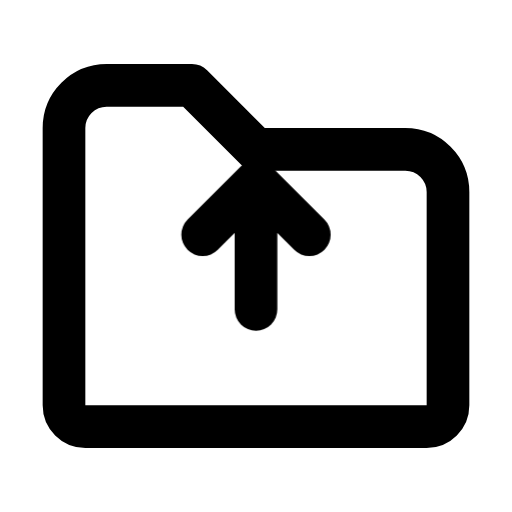
t = 0.00 s
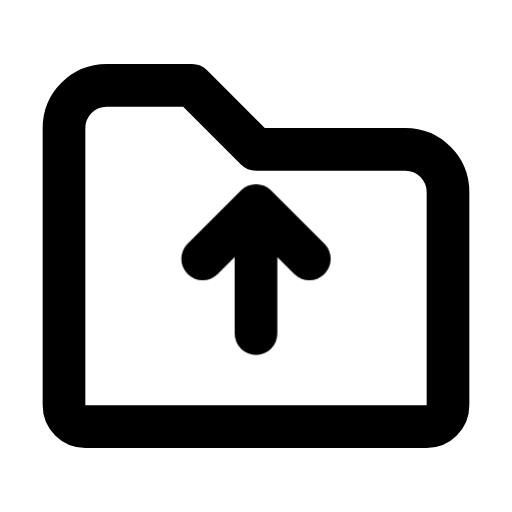
t = 0.80 s
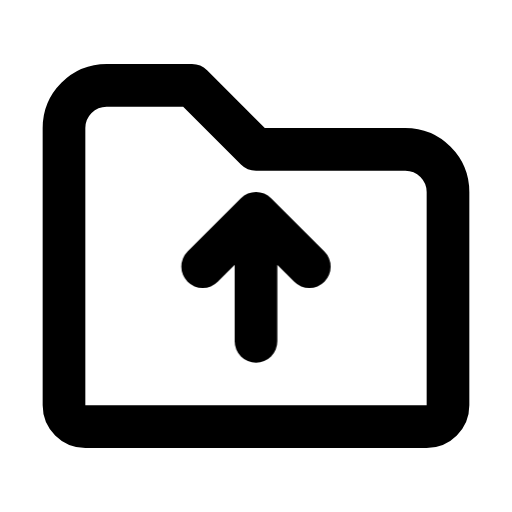
t = 1.26 s
t = 1.72 s: frame unchanged from t = 1.26 s, image omitted
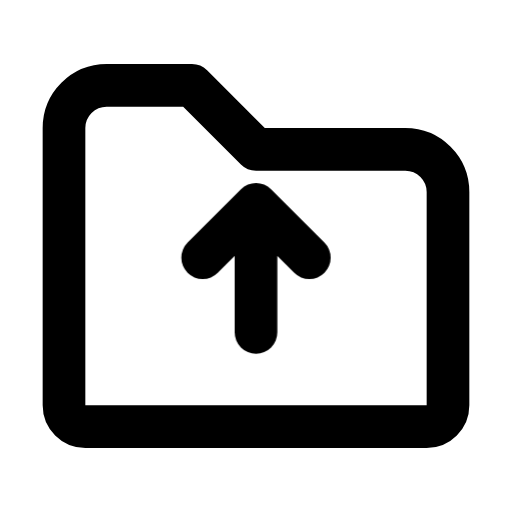
t = 2.23 s
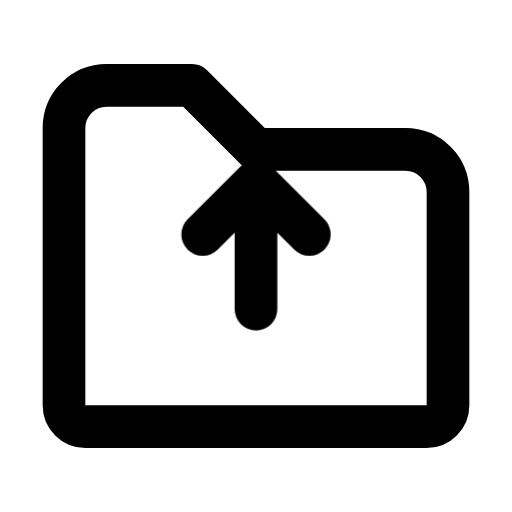
t = 2.93 s

The animated SVG that drew these frames (rendered in a browser with its animation timeline set to each time). Animation: 1 CSS @keyframes rule; one cycle of 3.50 s, repeats indefinitely.

<svg xmlns="http://www.w3.org/2000/svg" width="24" height="24" fill="none" stroke="currentColor" stroke-linecap="round" stroke-linejoin="round" stroke-width="2" viewBox="0 0 24 24">
    <!-- Generated by scripts/icon-expansion/generate.mjs -->
    <style>
        @media (prefers-reduced-motion: no-preference) {
            @keyframes ira-exp-rise { 0%, 72%, 100% { transform: none; } 34% { transform: translateY(-1.55px); } }
            [data-ira-motion="folder-up"] { transform-box: fill-box; transform-origin: center; animation: ira-exp-rise 2.7s ease-in-out -0.8s infinite; }
        }
    </style>
    <path d="M3 6a2 2 0 0 1 2-2h4l3 3h7a2 2 0 0 1 2 2v10a1 1 0 0 1-1 1H4a1 1 0 0 1-1-1z"/>
    <g data-ira-motion="folder-up"><path d="M12 16v-6m-2.5 2.5L12 10l2.5 2.5"/></g>
</svg>
